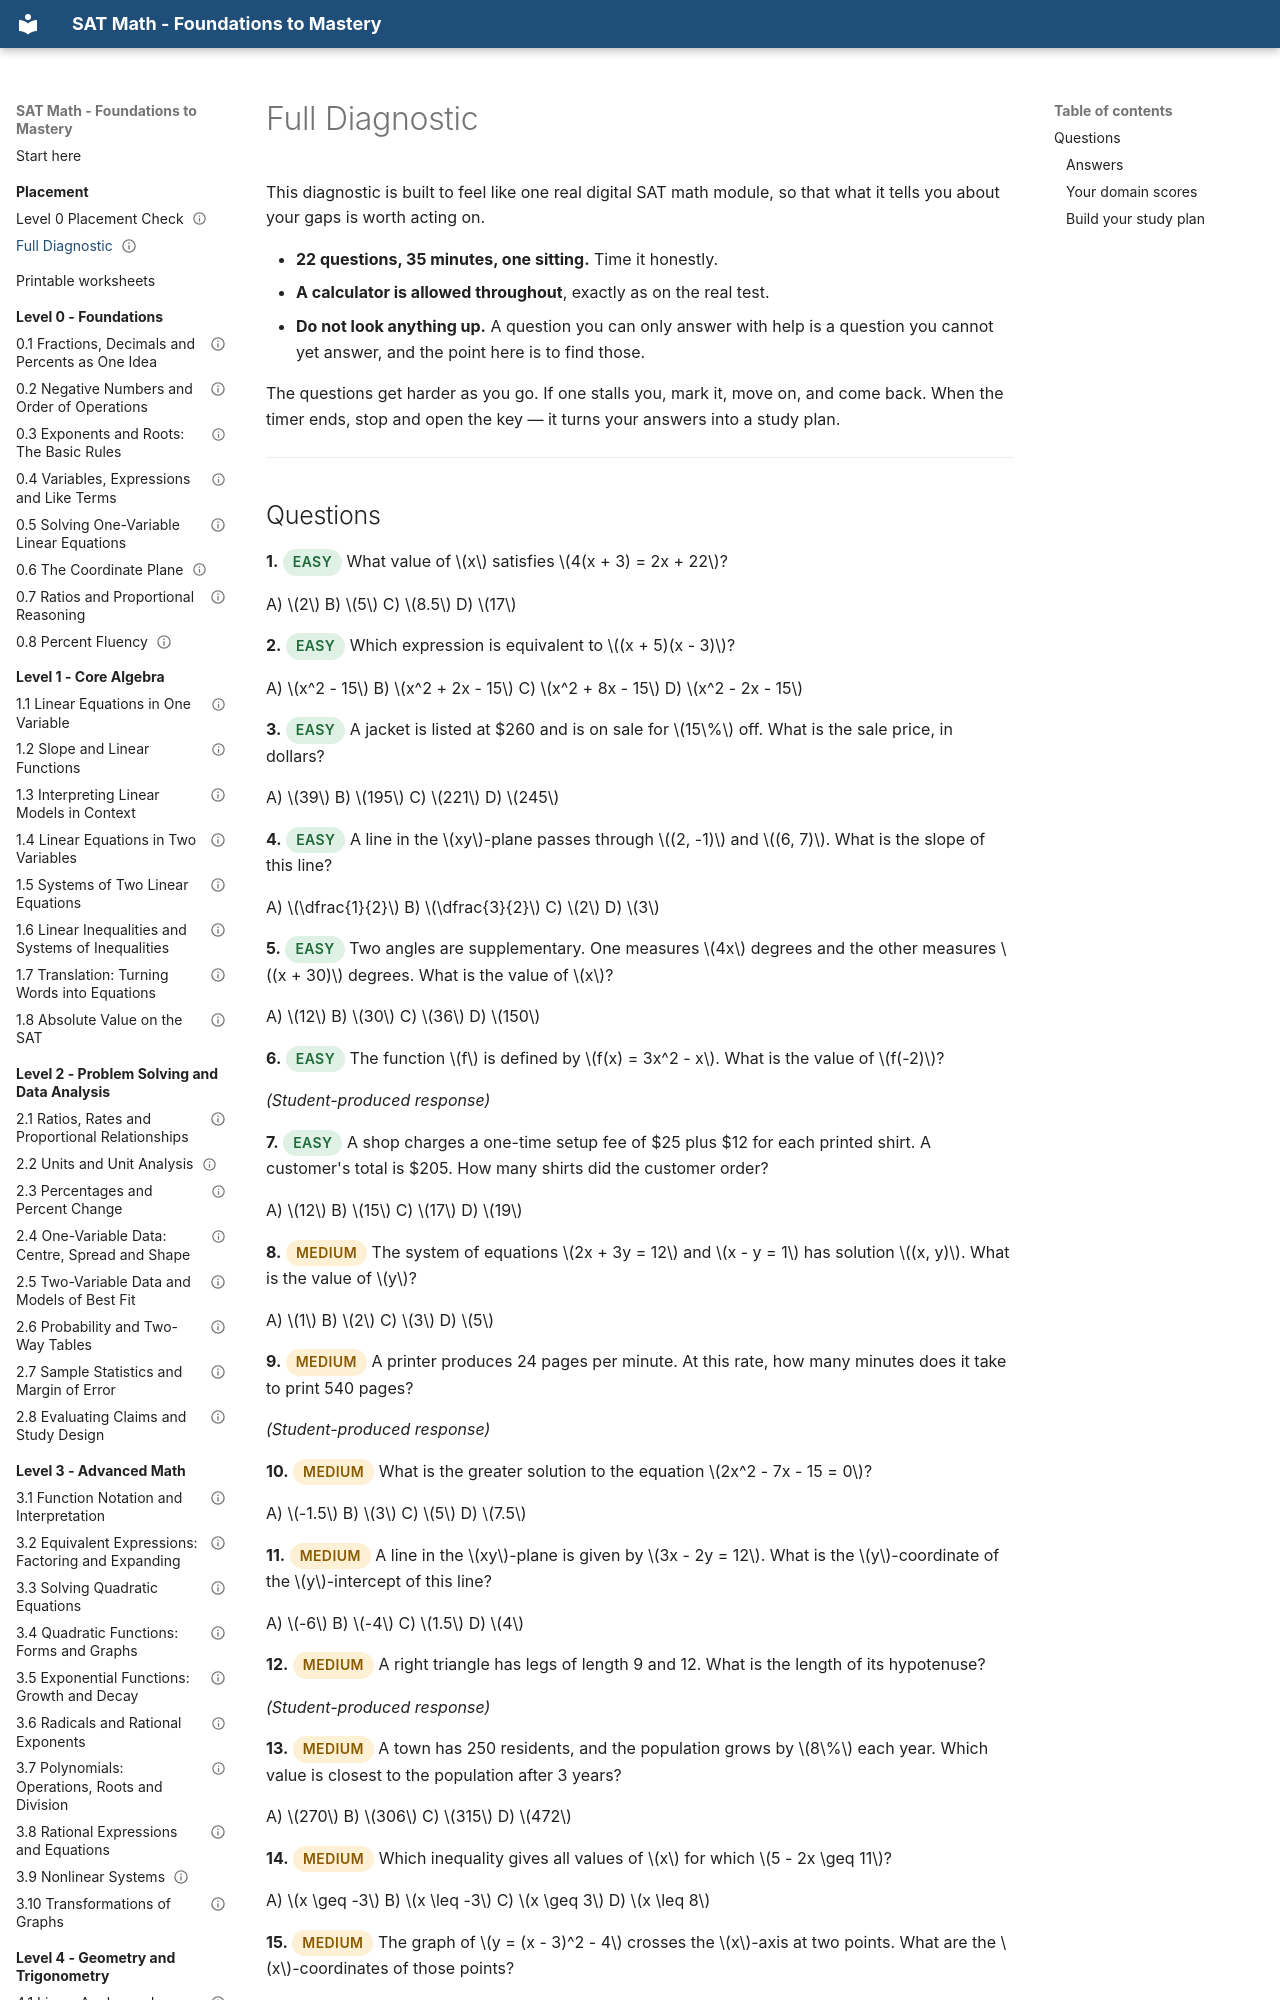

repository: mrtatwellhtml/sat-math-course · page: placement/full-diagnostic/index.html · generator: mkdocs

---
title: "Full Diagnostic"
status: verified
verified_by: "math-verifier 2026-09-18"
---

# Full Diagnostic

This diagnostic is built to feel like one real digital SAT math module, so that
what it tells you about your gaps is worth acting on.

- **22 questions, 35 minutes, one sitting.** Time it honestly.
- **A calculator is allowed throughout**, exactly as on the real test.
- **Do not look anything up.** A question you can only answer with help is a
  question you cannot yet answer, and the point here is to find those.

The questions get harder as you go. If one stalls you, mark it, move on, and
come back. When the timer ends, stop and open the key — it turns your answers
into a study plan.

---
